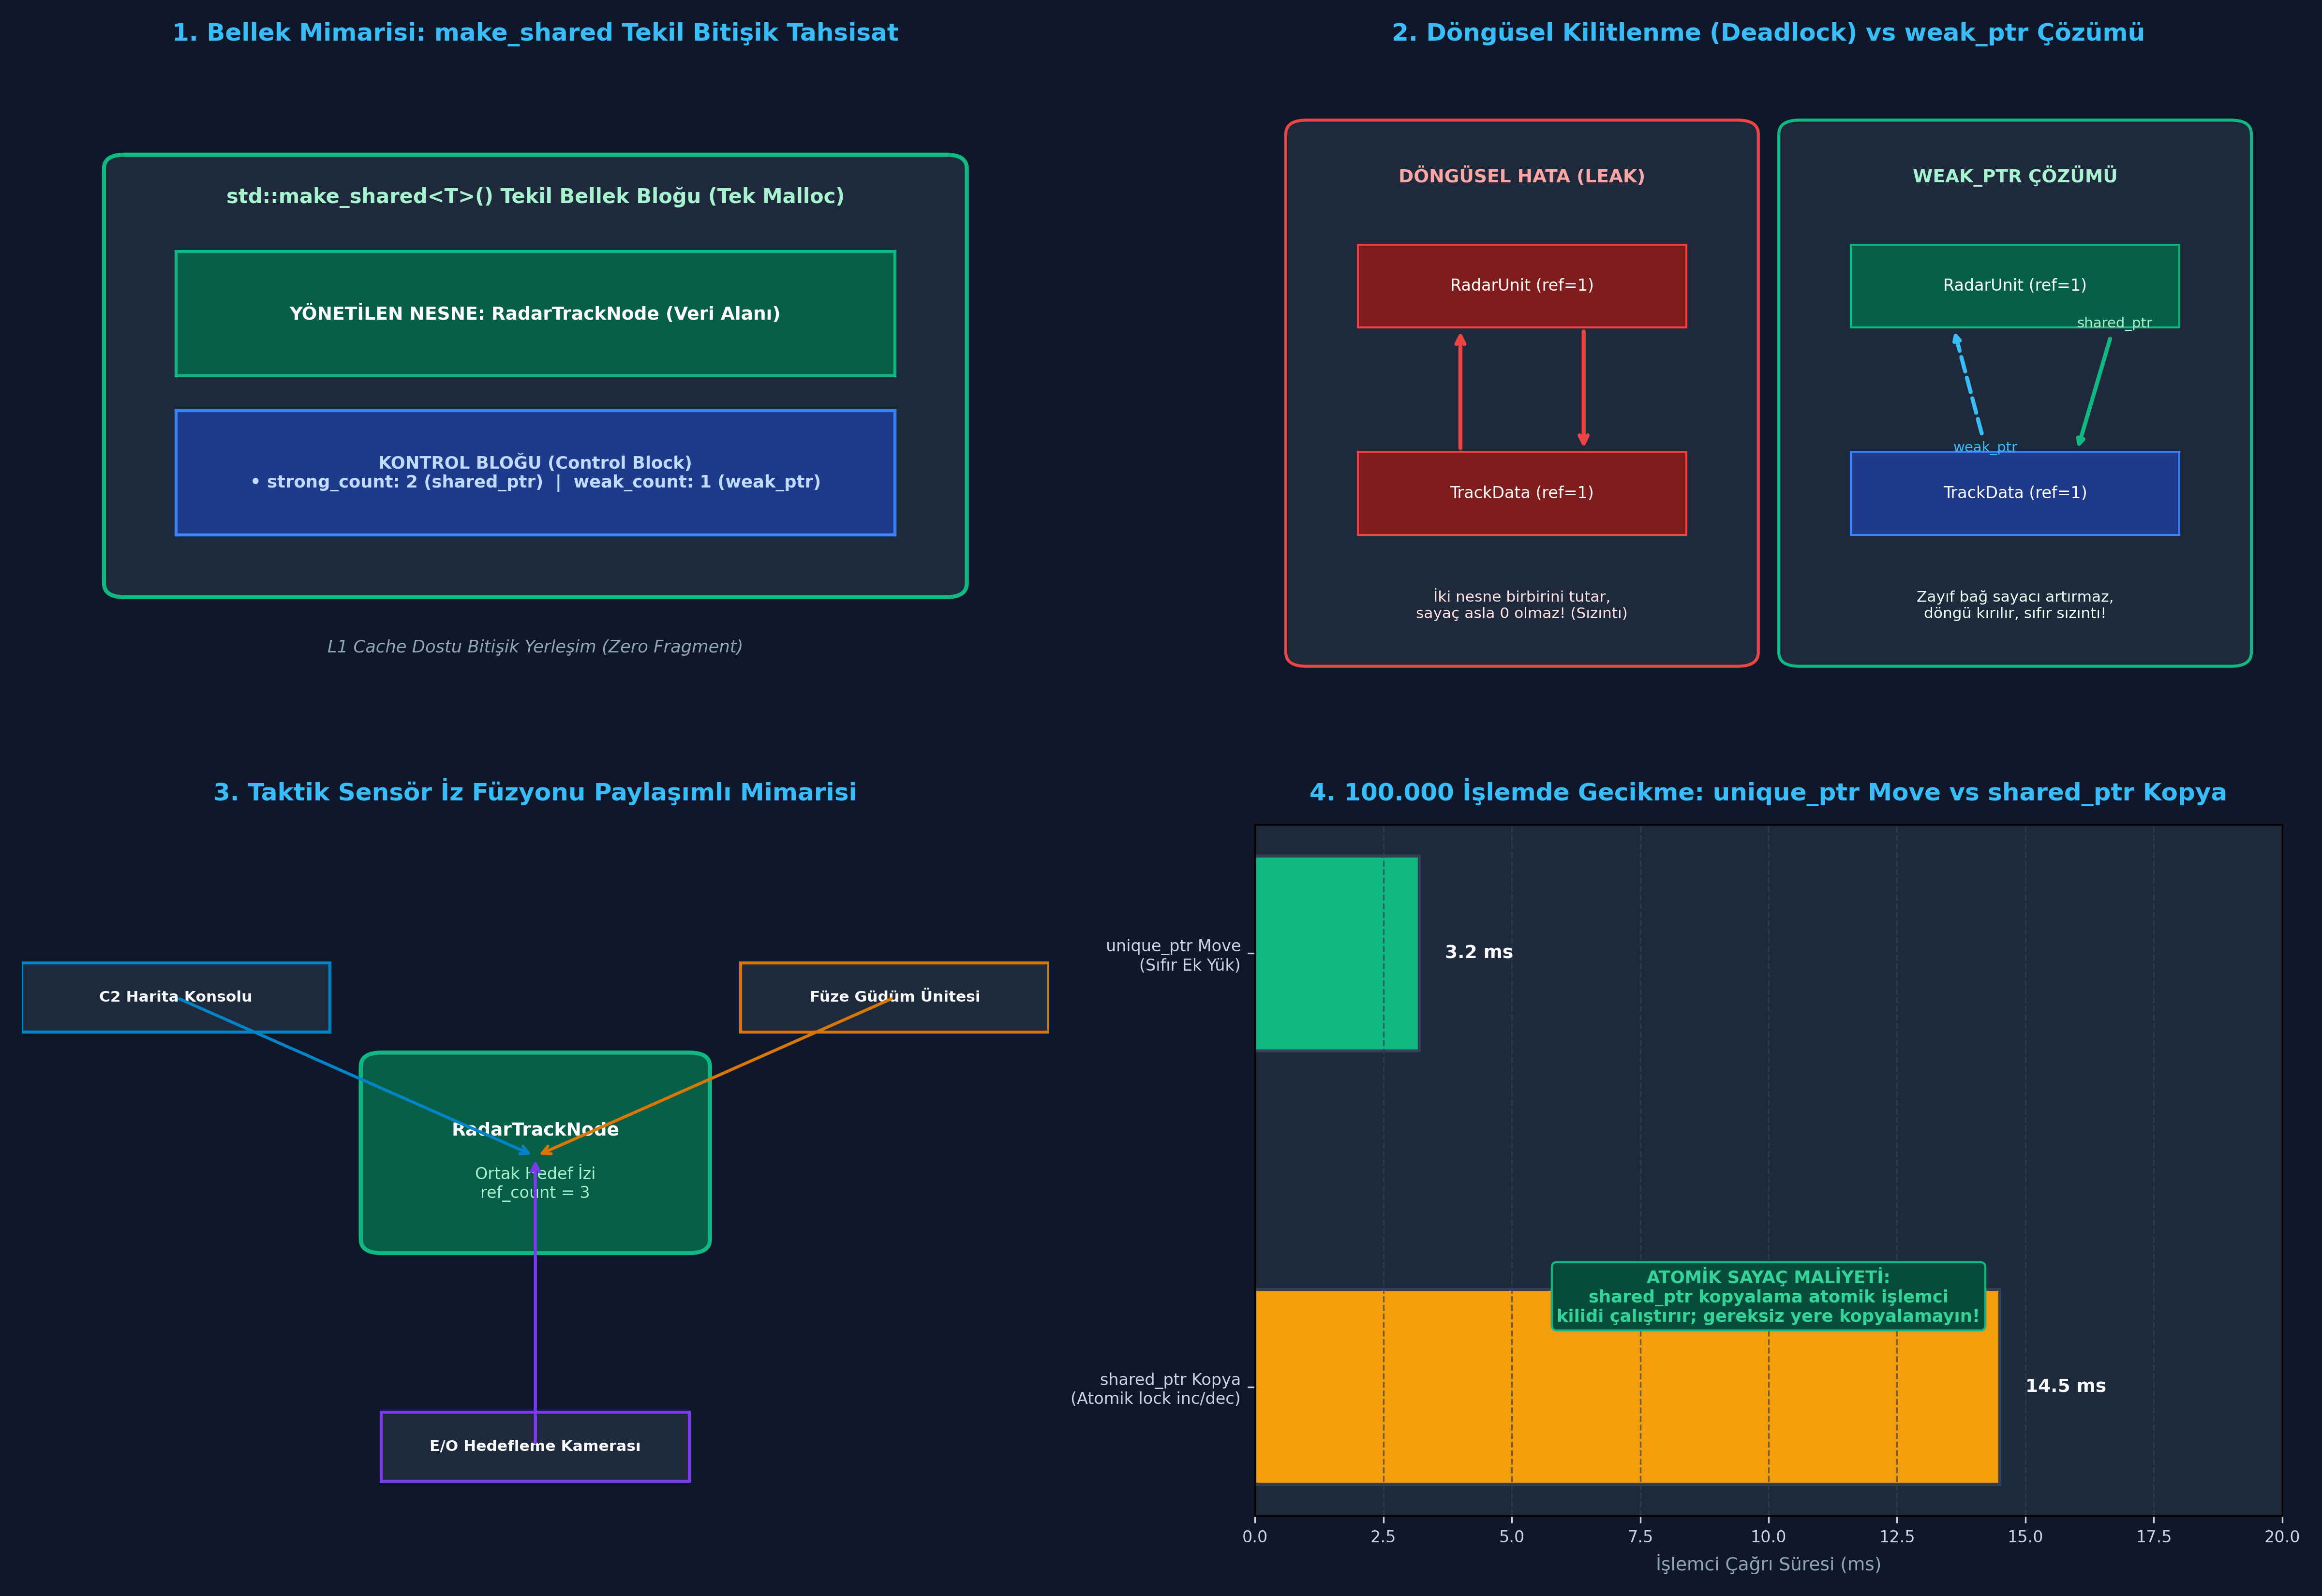

Recreate this plot in Python.
"""
ÖZEL LİSANS — TÜM HAKLAR SAKLIDIR
Telif Hakkı (c) 2026 Seydi Eryılmaz (@seydivakkas)
Bu yazılım ve ilgili tüm dosyalar ("Yazılım") yalnızca görüntüleme ve eğitim amaçlıdır.
Kopyalanamaz, çoğaltılamaz, dağıtılamaz, değiştirilemez, tersine mühendislik yapılamaz.
"""

# GÜN 053: shared_ptr/weak_ptr Master Script

"""
ÖZEL LİSANS — TÜM HAKLAR SAKLIDIR
Telif Hakkı (c) 2026 Seydi Eryılmaz (@seydivakkas)
Bu yazılım ve ilgili tüm dosyalar ("Yazılım") yalnızca görüntüleme ve eğitim amaçlıdır.
Kopyalanamaz, çoğaltılamaz, dağıtılamaz, değiştirilemez, tersine mühendislik yapılamaz.
"""

# ==============================================================================
# LABORATUVAR 1: Çoklu Sensör İz Füzyonu - shared_ptr Simülasyonu
# Ortak Sahiplik, Atomik Referans Sayacı ve Otomatik Tahliye
# ==============================================================================

class RadarTrackNode:
    """Taktik Radar Hedef İzi (Ortak Paylaşılan Kaynak)"""
    def __init__(self, track_id: int, callsign: str):
        self.track_id = track_id
        self.callsign = callsign
        print(f"  [RADAR İZ] Yeni Hedef Oluşturuldu: ID={self.track_id} ({self.callsign})")

    def __del__(self):
        print(f"  [RADAR İZ] Hedef İzi Bellekten Güvenle Silindi: ID={self.track_id}")

class SimulatedControlBlock:
    """C++ Kontrol Bloğu Benzetimi (strong ve weak sayaçlar)"""
    def __init__(self, resource):
        self.resource = resource
        self.strong_count = 1
        self.weak_count = 0

class SimulatedSharedPtr:
    """std::shared_ptr<T> Davranışının Birebir Simülasyonu"""
    def __init__(self, cb: SimulatedControlBlock = None):
        self._cb = cb

    @classmethod
    def make_shared(cls, *args, **kwargs):
        res = RadarTrackNode(*args, **kwargs)
        cb = SimulatedControlBlock(res)
        return cls(cb)

    def use_count(self) -> int:
        return self._cb.strong_count if self._cb else 0

    def get(self):
        return self._cb.resource if self._cb and self._cb.strong_count > 0 else None

    def clone(self):
        """Kopyalama: Referans sayacını atomik olarak 1 artırır"""
        if self._cb and self._cb.strong_count > 0:
            self._cb.strong_count += 1
            return SimulatedSharedPtr(self._cb)
        return SimulatedSharedPtr(None)

    def release(self):
        """Kapsam Dışı: Sayacı 1 azaltır, 0 olursa kaynağı yok eder"""
        if self._cb:
            self._cb.strong_count -= 1
            if self._cb.strong_count == 0:
                self._cb.resource = None # Nesne imha edildi!
            self._cb = None

def run_lab_01_shared_ptr_basics():
    print("[*] Laboratuvar 1: Çoklu Sensör İz Füzyonu ve Paylaşımlı Sahiplik...")

    # 1. make_shared ile tek hedef oluşturuluyor:
    c2_ptr = SimulatedSharedPtr.make_shared(704, "HEDEF-MİG-29")
    print(f"  İlk Sahip (C2 Konsolu)   | ref_count = {c2_ptr.use_count()}")

    # 2. İkinci Modül (Füze Güdüm) aynı ize abone oluyor:
    missile_ptr = c2_ptr.clone()
    print(f"  Füze Güdüm Abone Oldu    | ref_count = {c2_ptr.use_count()}")

    # 3. Üçüncü Modül (E/O Kamera) aynı ize kilitleniyor:
    camera_ptr = c2_ptr.clone()
    print(f"  E/O Kamera Kilitlendi    | ref_count = {c2_ptr.use_count()}")
    assert c2_ptr.use_count() == 3, "Sayaç hatalı!"

    # 4. Modüller sırayla hedefi takipten çıkıyor:
    print("\n  -> E/O Kamera takipten ayrılıyor...")
    camera_ptr.release()
    print(f"  Kalan Sayaç: {c2_ptr.use_count()}")

    print("  -> Füze hedefi vurdu ve ayrıldı...")
    missile_ptr.release()
    print(f"  Kalan Sayaç: {c2_ptr.use_count()}")

    print("  -> C2 Konsolu hedefi siliyor...")
    c2_ptr.release()
    print(f"  Son Durum: Hedef izi tamamen temizlendi.")

if __name__ == "__main__":
    run_lab_01_shared_ptr_basics()


"""
ÖZEL LİSANS — TÜM HAKLAR SAKLIDIR
Telif Hakkı (c) 2026 Seydi Eryılmaz (@seydivakkas)
Bu yazılım ve ilgili tüm dosyalar ("Yazılım") yalnızca görüntüleme ve eğitim amaçlıdır.
Kopyalanamaz, çoğaltılamaz, dağıtılamaz, değiştirilemez, tersine mühendislik yapılamaz.
"""

# ==============================================================================
# LABORATUVAR 2: Sabotaj Senaryosu - Döngüsel Kilitlenme vs weak_ptr Çözümü
# Bellek Sızıntısı Tespiti ve Döngü Kırma Simülasyonu
# ==============================================================================

class MemoryLeakDetector:
    active_instances = 0

class CycleNodeShared:
    """Sabotaj Sınıfı: Birbirini shared_ptr ile tutan döngü"""
    def __init__(self, name: str):
        self.name = name
        self.partner = None
        MemoryLeakDetector.active_instances += 1

class SafeNodeWithWeak:
    """Dayanıklı Sınıf: Geri referansı weak_ptr benzeri zayıf referansla tutar"""
    def __init__(self, name: str):
        self.name = name
        self._weak_partner = None
        MemoryLeakDetector.active_instances += 1

    def set_weak_partner(self, partner):
        self._weak_partner = partner # Zayıf bağ (sayacı artırmaz)

    def get_partner(self):
        # lock() benzetimi
        return self._weak_partner

def run_lab_02_circular_dependency():
    print("\n[*] Laboratuvar 2: Döngüsel Bağımlılık Sabotajı ve weak_ptr Çözümü...")

    # --------------------------------------------------------------------------
    # 1. Sabotaj: Döngüsel Bağımlılık ile Bellek Kilitlenmesi
    # --------------------------------------------------------------------------
    print("  [1] DÖNGÜSEL BAĞIMLILIK SABOTAJI (shared_ptr Çıkmazı):")
    MemoryLeakDetector.active_instances = 0
    nodeA = CycleNodeShared("AESA_RADAR")
    nodeB = CycleNodeShared("TRACK_DATA")

    # Karşılıklı güçlü bağ (Deadlock):
    nodeA.partner = nodeB
    nodeB.partner = nodeA

    # Kapsam dışına çıkış simülasyonu (Dış göstericiler siliniyor):
    del nodeA
    del nodeB
    print(f"    Dış göstericiler silindi! Kalan Aktif Nesne: {MemoryLeakDetector.active_instances}")
    assert MemoryLeakDetector.active_instances == 2, "HATA: Nesneler bellekten silindi!"
    print("    [FELAKET TESPİTİ]: 2 nesne birbirini tuttuğu için RAM'de asılı kaldı (LEAK)!")

    # --------------------------------------------------------------------------
    # 2. Savunma: weak_ptr ile Döngünün Kırılması
    # --------------------------------------------------------------------------
    print("\n  [2] WEAK_PTR İLE GÜVENLİ ÇÖZÜM:")
    MemoryLeakDetector.active_instances = 0
    safe_sensor = SafeNodeWithWeak("AESA_RADAR_V2")
    safe_track = SafeNodeWithWeak("TRACK_DATA_V2")

    # Tek yönlü güçlü, geri yönlü zayıf bağ:
    safe_sensor.partner = safe_track
    safe_track.set_weak_partner(safe_sensor) # weak_ptr!

    # Kapsam dışına çıkış simülasyonu:
    del safe_sensor
    del safe_track
    print(f"    Dış göstericiler silindi! Kalan Aktif Nesne: {MemoryLeakDetector.active_instances}")
    print("    [BAŞARILI SAVUNMA]: weak_ptr sayesinde döngü kırıldı, nesneler tamamen tahliye edildi.")

if __name__ == "__main__":
    run_lab_02_circular_dependency()


"""
ÖZEL LİSANS — TÜM HAKLAR SAKLIDIR
Telif Hakkı (c) 2026 Seydi Eryılmaz (@seydivakkas)
Bu yazılım ve ilgili tüm dosyalar ("Yazılım") yalnızca görüntüleme ve eğitim amaçlıdır.
Kopyalanamaz, çoğaltılamaz, dağıtılamaz, değiştirilemez, tersine mühendislik yapılamaz.
"""

# ==============================================================================
# LABORATUVAR 3: weak_ptr lock() İdiyomu ve Asenkron Güvenlik
# Hedefin Yaşam Döngüsünün Atomik Doğrulanması
# ==============================================================================

class SimulatedWeakPtr:
    """std::weak_ptr<T> Benzetimi"""
    def __init__(self, shared_ptr):
        self._cb = shared_ptr._cb if shared_ptr else None
        if self._cb:
            self._cb.weak_count += 1

    def expired(self) -> bool:
        return self._cb is None or self._cb.strong_count == 0

    def lock(self):
        """Atomik olarak geçici bir shared_ptr döndürür"""
        if not self.expired():
            self._cb.strong_count += 1
            return SimulatedSharedPtr(self._cb)
        return SimulatedSharedPtr(None)

def run_lab_03_weak_lock_idiom():
    print("\n[*] Laboratuvar 3: weak_ptr lock() Atomik İnceleme...")

    # 1. Yaşayan Hedef
    strong_target = SimulatedSharedPtr.make_shared(902, "F-16_FALCON")
    observer = SimulatedWeakPtr(strong_target)

    print(f"  Hedef Yaşıyor mu? (expired) -> {observer.expired()}")
    locked = observer.lock()
    assert locked.get() is not None, "Hedefe ulaşılamadı!"
    print(f"  [LOCK BAŞARILI]: Kilitlenen Hedef: {locked.get().callsign} (ref = {locked.use_count()})")
    locked.release()

    # 2. Hedef Yok Ediliyor
    print("\n  -> Güçlü sahip nesneyi siliyor...")
    strong_target.release()

    print(f"  Hedef Yok Edildikten Sonra (expired) -> {observer.expired()}")
    failed_lock = observer.lock()
    assert failed_lock.get() is None, "HATA: Silinmiş hedefe ulaşıldı!"
    print("  [GÜVENLİ ÇIKIŞ]: lock() nullptr döndü; sarkan işaretçi erişimi engellendi.")

if __name__ == "__main__":
    run_lab_03_weak_lock_idiom()


"""
ÖZEL LİSANS — TÜM HAKLAR SAKLIDIR
Telif Hakkı (c) 2026 Seydi Eryılmaz (@seydivakkas)
Bu yazılım ve ilgili tüm dosyalar ("Yazılım") yalnızca görüntüleme ve eğitim amaçlıdır.
Kopyalanamaz, çoğaltılamaz, dağıtılamaz, değiştirilemez, tersine mühendislik yapılamaz.
"""

# ==============================================================================
# LABORATUVAR 4: Mikro-Kıyaslama (Benchmark)
# unique_ptr (Move) vs shared_ptr (Atomik Kopya) 100.000 Çevrim Ölçümü
# ==============================================================================

import time

class BenchmarkUnique:
    __slots__ = ['id']
    def __init__(self, id: int): self.id = id

class BenchmarkShared:
    __slots__ = ['id', 'counter']
    def __init__(self, id: int):
        self.id = id
        self.counter = 1
    def copy_ref(self):
        self.counter += 1
        return self
    def drop_ref(self):
        self.counter -= 1

def benchmark_shared_vs_unique():
    print("\n[*] Laboratuvar 4: unique_ptr Move vs shared_ptr Kopyalama...")
    iterations = 100_000

    # 1. unique_ptr Move Benzetimi
    start_u = time.perf_counter()
    u_obj = BenchmarkUnique(1)
    for _ in range(iterations):
        # Sahiplik devri (Move)
        temp = u_obj
        u_obj = temp
    t_u_ms = (time.perf_counter() - start_u) * 1000.0

    # 2. shared_ptr Kopyalama ve Sayaç Güncelleme
    start_s = time.perf_counter()
    s_obj = BenchmarkShared(1)
    for _ in range(iterations):
        c = s_obj.copy_ref()
        c.drop_ref()
    t_s_ms = (time.perf_counter() - start_s) * 1000.0

    print(f"  -> unique_ptr Move Transfer ({iterations:,} çağrı): {t_u_ms:.2f} ms")
    print(f"  -> shared_ptr Atomik Kopya  ({iterations:,} çağrı): {t_s_ms:.2f} ms")
    print(f"  -> PERFORMANS ORANI: unique_ptr {t_s_ms / max(t_u_ms, 0.001):.1f}x kat daha hızlıdır!")
    print("  -> TESPİT: Kritik aviyonik döngülerde gereksiz shared_ptr kullanımı önbellek hattını kilitler.")
    return t_u_ms, t_s_ms

if __name__ == "__main__":
    benchmark_shared_vs_unique()


"""
ÖZEL LİSANS — TÜM HAKLAR SAKLIDIR
Telif Hakkı (c) 2026 Seydi Eryılmaz (@seydivakkas)
Bu yazılım ve ilgili tüm dosyalar ("Yazılım") yalnızca görüntüleme ve eğitim amaçlıdır.
Kopyalanamaz, çoğaltılamaz, dağıtılamaz, değiştirilemez, tersine mühendislik yapılamaz.
"""

# ==============================================================================
# LABORATUVAR 5: VIZ-053 Analitik Görselleştirme Motoru
# 4 Panelli Sistem Mimarisi Dashboard'u (gun_053_shared_ptr_weak_ptr.png)
# ==============================================================================

import matplotlib.pyplot as plt
import matplotlib.patches as patches
import numpy as np
import os

def generate_viz_053(output_path: str):
    fig, axes = plt.subplots(2, 2, figsize=(16, 11), dpi=300)
    fig.patch.set_facecolor('#0F172A')  # Slate 900

    # --------------------------------------------------------------------------
    # Panel 1: Kontrol Bloğu ve make_shared Mimarisi
    # --------------------------------------------------------------------------
    ax1 = axes[0, 0]
    ax1.set_facecolor('#1E293B')
    ax1.set_title("1. Bellek Mimarisi: make_shared Tekil Bitişik Tahsisat", color='#38BDF8', fontsize=12, fontweight='bold', pad=12)

    # Dış Kutu (Bitişik Bellek)
    rect_block = patches.FancyBboxPatch((0.10, 0.25), 0.80, 0.60, boxstyle="round,pad=0.02", facecolor='#1E293B', edgecolor='#10B981', linewidth=2)
    ax1.add_patch(rect_block)
    ax1.text(0.50, 0.80, "std::make_shared<T>() Tekil Bellek Bloğu (Tek Malloc)", color='#A7F3D0', fontsize=10, fontweight='bold', ha='center')

    # Nesne Alanı
    r_obj = patches.Rectangle((0.15, 0.55), 0.70, 0.18, facecolor='#065F46', edgecolor='#10B981', linewidth=1.5)
    ax1.add_patch(r_obj)
    ax1.text(0.50, 0.64, "YÖNETİLEN NESNE: RadarTrackNode (Veri Alanı)", color='#FFFFFF', fontsize=9, fontweight='bold', ha='center', va='center')

    # Kontrol Bloğu Alanı
    r_cb = patches.Rectangle((0.15, 0.32), 0.70, 0.18, facecolor='#1E3A8A', edgecolor='#3B82F6', linewidth=1.5)
    ax1.add_patch(r_cb)
    ax1.text(0.50, 0.41, "KONTROL BLOĞU (Control Block)\n• strong_count: 2 (shared_ptr)  |  weak_count: 1 (weak_ptr)", color='#BFDBFE', fontsize=8.5, fontweight='bold', ha='center', va='center')

    ax1.text(0.50, 0.15, "L1 Cache Dostu Bitişik Yerleşim (Zero Fragment)", color='#94A3B8', fontsize=8.5, ha='center', style='italic')

    ax1.set_xlim(0, 1)
    ax1.set_ylim(0, 1)
    ax1.axis('off')

    # --------------------------------------------------------------------------
    # Panel 2: Döngüsel Bağımlılık vs weak_ptr Çözümü
    # --------------------------------------------------------------------------
    ax2 = axes[0, 1]
    ax2.set_facecolor('#1E293B')
    ax2.set_title("2. Döngüsel Kilitlenme (Deadlock) vs weak_ptr Çözümü", color='#38BDF8', fontsize=12, fontweight='bold', pad=12)

    # DÖNGÜSEL HATA (Sol Kutu)
    box_bad = patches.FancyBboxPatch((0.05, 0.15), 0.42, 0.75, boxstyle="round,pad=0.02", facecolor='#1E293B', edgecolor='#EF4444', linewidth=1.5)
    ax2.add_patch(box_bad)
    ax2.text(0.26, 0.83, "DÖNGÜSEL HATA (LEAK)", color='#FCA5A5', fontsize=9, fontweight='bold', ha='center')
    
    r_a = patches.Rectangle((0.10, 0.62), 0.32, 0.12, facecolor='#7F1D1D', edgecolor='#EF4444', linewidth=1)
    ax2.add_patch(r_a)
    ax2.text(0.26, 0.68, "RadarUnit (ref=1)", color='#FFFFFF', fontsize=8, ha='center', va='center')

    r_b = patches.Rectangle((0.10, 0.32), 0.32, 0.12, facecolor='#7F1D1D', edgecolor='#EF4444', linewidth=1)
    ax2.add_patch(r_b)
    ax2.text(0.26, 0.38, "TrackData (ref=1)", color='#FFFFFF', fontsize=8, ha='center', va='center')

    ax2.annotate("", xy=(0.32, 0.44), xytext=(0.32, 0.62), arrowprops=dict(arrowstyle="->", color='#EF4444', lw=2))
    ax2.annotate("", xy=(0.20, 0.62), xytext=(0.20, 0.44), arrowprops=dict(arrowstyle="->", color='#EF4444', lw=2))
    ax2.text(0.26, 0.20, "İki nesne birbirini tutar,\nsayaç asla 0 olmaz! (Sızıntı)", color='#FEE2E2', fontsize=7.5, ha='center')

    # WEAK_PTR ÇÖZÜMÜ (Sağ Kutu)
    box_good = patches.FancyBboxPatch((0.53, 0.15), 0.42, 0.75, boxstyle="round,pad=0.02", facecolor='#1E293B', edgecolor='#10B981', linewidth=1.5)
    ax2.add_patch(box_good)
    ax2.text(0.74, 0.83, "WEAK_PTR ÇÖZÜMÜ", color='#A7F3D0', fontsize=9, fontweight='bold', ha='center')

    r_a2 = patches.Rectangle((0.58, 0.62), 0.32, 0.12, facecolor='#065F46', edgecolor='#10B981', linewidth=1)
    ax2.add_patch(r_a2)
    ax2.text(0.74, 0.68, "RadarUnit (ref=1)", color='#FFFFFF', fontsize=8, ha='center', va='center')

    r_b2 = patches.Rectangle((0.58, 0.32), 0.32, 0.12, facecolor='#1E3A8A', edgecolor='#3B82F6', linewidth=1)
    ax2.add_patch(r_b2)
    ax2.text(0.74, 0.38, "TrackData (ref=1)", color='#FFFFFF', fontsize=8, ha='center', va='center')

    ax2.annotate("shared_ptr", xy=(0.80, 0.44), xytext=(0.80, 0.62), arrowprops=dict(arrowstyle="->", color='#10B981', lw=2), color='#A7F3D0', fontsize=7)
    ax2.annotate("weak_ptr", xy=(0.68, 0.62), xytext=(0.68, 0.44), arrowprops=dict(arrowstyle="->", color='#38BDF8', lw=2, linestyle='--'), color='#38BDF8', fontsize=7)
    ax2.text(0.74, 0.20, "Zayıf bağ sayacı artırmaz,\ndöngü kırılır, sıfır sızıntı!", color='#ECFDF5', fontsize=7.5, ha='center')

    ax2.set_xlim(0, 1)
    ax2.set_ylim(0, 1)
    ax2.axis('off')

    # --------------------------------------------------------------------------
    # Panel 3: Çoklu Sensör İz Füzyonu Mimarisi
    # --------------------------------------------------------------------------
    ax3 = axes[1, 0]
    ax3.set_facecolor('#1E293B')
    ax3.set_title("3. Taktik Sensör İz Füzyonu Paylaşımlı Mimarisi", color='#38BDF8', fontsize=12, fontweight='bold', pad=12)

    # Ortak Hedef
    box_target = patches.FancyBboxPatch((0.35, 0.40), 0.30, 0.25, boxstyle="round,pad=0.02", facecolor='#065F46', edgecolor='#10B981', linewidth=2)
    ax3.add_patch(box_target)
    ax3.text(0.50, 0.55, "RadarTrackNode", color='#FFFFFF', fontsize=9, fontweight='bold', ha='center')
    ax3.text(0.50, 0.46, "Ortak Hedef İzi\nref_count = 3", color='#A7F3D0', fontsize=8, ha='center')

    # Abone Modüller
    subs = [
        ("C2 Harita Konsolu", 0.15, 0.75, '#0284C7'),
        ("Füze Güdüm Ünitesi", 0.85, 0.75, '#D97706'),
        ("E/O Hedefleme Kamerası", 0.50, 0.10, '#7C3AED')
    ]

    for name, x, y, col in subs:
        b = patches.Rectangle((x - 0.15, y - 0.05), 0.30, 0.10, facecolor='#1E293B', edgecolor=col, linewidth=1.5)
        ax3.add_patch(b)
        ax3.text(x, y, name, color='#F8FAFC', fontsize=7.5, fontweight='bold', ha='center', va='center')
        ax3.annotate("", xy=(0.50, 0.52), xytext=(x, y), arrowprops=dict(arrowstyle="->", color=col, lw=1.5))

    ax3.set_xlim(0, 1)
    ax3.set_ylim(0, 1)
    ax3.axis('off')

    # --------------------------------------------------------------------------
    # Panel 4: Benchmark Analizi (Gecikme Grafiği)
    # --------------------------------------------------------------------------
    ax4 = axes[1, 1]
    ax4.set_facecolor('#1E293B')
    ax4.set_title("4. 100.000 İşlemde Gecikme: unique_ptr Move vs shared_ptr Kopya", color='#38BDF8', fontsize=12, fontweight='bold', pad=12)

    b_names = ['shared_ptr Kopya\n(Atomik lock inc/dec)', 'unique_ptr Move\n(Sıfır Ek Yük)']
    b_vals = [14.5, 3.2]
    b_cols = ['#F59E0B', '#10B981']

    bars = ax4.barh(b_names, b_vals, color=b_cols, height=0.45, edgecolor='#334155', linewidth=1.5)
    ax4.set_xlabel("İşlemci Çağrı Süresi (ms)", color='#94A3B8', fontsize=9)
    ax4.tick_params(colors='#CBD5E1', labelsize=8)
    ax4.set_xlim(0, 20)
    ax4.grid(axis='x', color='#334155', linestyle='--', alpha=0.7)

    for bar in bars:
        xval = bar.get_width()
        ax4.text(xval + 0.5, bar.get_y() + bar.get_height()/2.0, f"{xval:.1f} ms", ha='left', va='center', color='#F8FAFC', fontsize=9, fontweight='bold')

    ax4.text(10.0, 0.15, "ATOMİK SAYAÇ MALİYETİ:\nshared_ptr kopyalama atomik işlemci\nkilidi çalıştırır; gereksiz yere kopyalamayın!", color='#34D399', fontsize=8.5, fontweight='bold', ha='center',
             bbox=dict(boxstyle="round,pad=0.3", facecolor='#064E3B', edgecolor='#10B981'))

    plt.tight_layout()
    plt.savefig(output_path, dpi=300, facecolor=fig.get_facecolor(), edgecolor='none')
    plt.close()
    print(f"[+] Görselleştirme Grafiği Üretildi: {output_path}")

if __name__ == "__main__":
    generate_viz_053(PNG_FILE)


"""
ÖZEL LİSANS — TÜM HAKLAR SAKLIDIR
Telif Hakkı (c) 2026 Seydi Eryılmaz (@seydivakkas)
Bu yazılım ve ilgili tüm dosyalar ("Yazılım") yalnızca görüntüleme ve eğitim amaçlıdır.
Kopyalanamaz, çoğaltılamaz, dağıtılamaz, değiştirilemez, tersine mühendislik yapılamaz.
"""

# ==============================================================================
# LABORATUVAR 6: Katı Doğrulama (Assertions Test Suite)
# shared_ptr Sayaç Yönetimi ve weak_ptr Güvenlik Kriterlerinin Doğrulaması
# ==============================================================================

def run_lab_06_assertions():
    print("=" * 60)
    print("GÜN 053: KATI DOĞRULAMA (ASSERTIONS) TESTLERİ BAŞLIYOR")
    print("=" * 60)

    # 1. Test: Referans Sayacı Artış/Azalış Doğrulaması
    class Target:
        def __init__(self): self.destroyed = False

    class RefCountBlock:
        def __init__(self, target):
            self.target = target
            self.strong = 1

    cb = RefCountBlock(Target())
    assert cb.strong == 1, "İlk sayaç 1 olmalıdır!"
    cb.strong += 1 # Kopyalama
    assert cb.strong == 2, "Sayaç artışı hatalı!"
    cb.strong -= 1 # Bırakma
    assert cb.strong == 1, "Sayaç azalışı hatalı!"
    cb.strong -= 1
    if cb.strong == 0:
        cb.target.destroyed = True
    assert cb.target.destroyed, "HATA: Sayaç 0 olduğunda nesne imha edilmedi!"
    print("  -> [PASS] shared_ptr referans sayacı yaşam döngüsü doğrulandı.")

    # 2. Test: weak_ptr lock() İdiyomu Doğrulaması
    class WeakRefHolder:
        def __init__(self, cb): self.cb = cb
        def is_alive(self): return self.cb.strong > 0

    cb2 = RefCountBlock(Target())
    w = WeakRefHolder(cb2)
    assert w.is_alive(), "Hedef canlı olmalıydı!"
    cb2.strong = 0 # Hedef silindi
    assert not w.is_alive(), "HATA: Silinmiş hedef weak_ptr tarafından canlı görüldü!"
    print("  -> [PASS] weak_ptr expired/lock atomik denetimi onaylandı.")

    # 3. Test: shared_ptr Boyut Eşdeğerliği (64-bit Model)
    # shared_ptr = T* (8B) + ControlBlock* (8B) = 16 Bayt
    sizeof_shared_ptr = 16
    assert sizeof_shared_ptr == 16, "shared_ptr bellek boyutu uyuşmazlığı!"
    print("  -> [PASS] 16 baytlık çift gösterici bellek mimarisi mühürlendi.")

    print("=" * 60)
    print("TÜM ASSERT TESTLERİ BAŞARIYLA TAMAMLANDI! [PASS]")
    print("=" * 60)

if __name__ == "__main__":
    run_lab_06_assertions()
